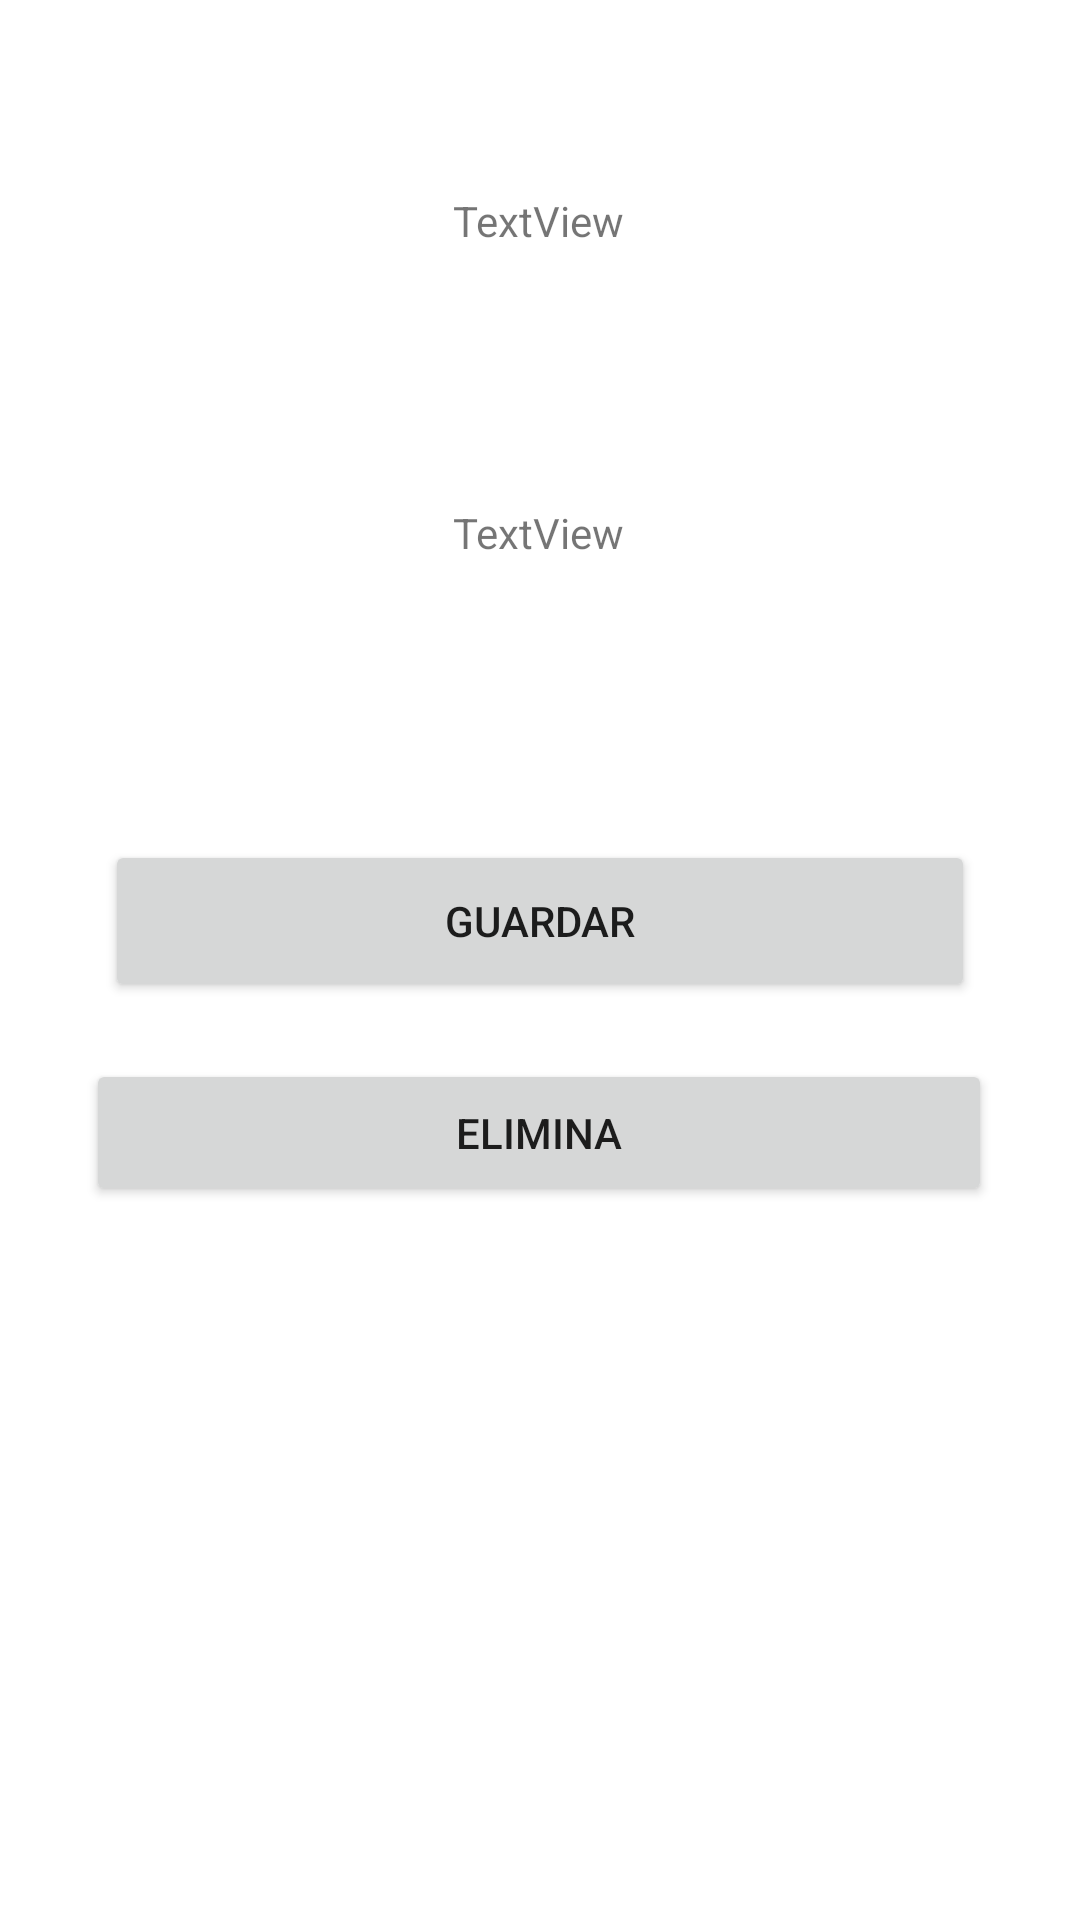

Here is an Android app screen rendered from its layout file. Give the layout XML and the strings, colors and styles it references.
<!-- AndroidManifest.xml: application theme Theme.EjercicioSharedPreference01 -->
<!-- res/layout/activity_app.xml -->
<?xml version="1.0" encoding="utf-8"?>
<androidx.constraintlayout.widget.ConstraintLayout xmlns:android="http://schemas.android.com/apk/res/android"
    xmlns:app="http://schemas.android.com/apk/res-auto"
    xmlns:tools="http://schemas.android.com/tools"
    android:layout_width="match_parent"
    android:layout_height="match_parent"
    tools:context=".AppActivity">

    <Button
        android:id="@+id/btnEliminar"
        android:layout_width="302dp"
        android:layout_height="49dp"
        android:layout_marginBottom="112dp"
        android:text="elimina"
        app:layout_constraintBottom_toBottomOf="parent"
        app:layout_constraintEnd_toEndOf="parent"
        app:layout_constraintHorizontal_bias="0.495"
        app:layout_constraintStart_toStartOf="parent"
        app:layout_constraintTop_toBottomOf="@+id/lblPasswordApp"
        app:layout_constraintVertical_bias="0.569" />

    <TextView
        android:id="@+id/lblCorreoApp"
        android:layout_width="wrap_content"
        android:layout_height="wrap_content"
        android:text="TextView"
        app:layout_constraintBottom_toTopOf="@+id/lblPasswordApp"
        app:layout_constraintEnd_toEndOf="parent"
        app:layout_constraintHorizontal_bias="0.498"
        app:layout_constraintStart_toStartOf="parent"
        app:layout_constraintTop_toTopOf="parent"
        app:layout_constraintVertical_bias="0.429" />

    <TextView
        android:id="@+id/lblPasswordApp"
        android:layout_width="wrap_content"
        android:layout_height="wrap_content"
        android:layout_marginTop="168dp"
        android:text="TextView"
        app:layout_constraintEnd_toEndOf="parent"
        app:layout_constraintHorizontal_bias="0.498"
        app:layout_constraintStart_toStartOf="parent"
        app:layout_constraintTop_toTopOf="parent" />

    <Button
        android:id="@+id/btnGuardar"
        android:layout_width="290dp"
        android:layout_height="54dp"
        android:layout_marginTop="76dp"
        android:text="Guardar"
        app:layout_constraintBottom_toTopOf="@+id/btnEliminar"
        app:layout_constraintEnd_toEndOf="parent"
        app:layout_constraintStart_toStartOf="parent"
        app:layout_constraintTop_toBottomOf="@+id/lblPasswordApp"
        app:layout_constraintVertical_bias="0.468" />
</androidx.constraintlayout.widget.ConstraintLayout>
<!-- resources referenced by this layout -->
<resources>
  <style name="Theme.EjercicioSharedPreference01" parent="Theme.MaterialComponents.DayNight.DarkActionBar">
          
          <item name="colorPrimary">@color/purple_500</item>
          <item name="colorPrimaryVariant">@color/purple_700</item>
          <item name="colorOnPrimary">@color/white</item>
          
          <item name="colorSecondary">@color/teal_200</item>
          <item name="colorSecondaryVariant">@color/teal_700</item>
          <item name="colorOnSecondary">@color/black</item>
          
          <item name="android:statusBarColor">?attr/colorPrimaryVariant</item>
          
      </style>
  <!-- not gathered from this repository: default colours our renderer supplied (Android Studio template values) -->
  <color name="purple_500">#FF6200EE</color>
  <color name="purple_700">#FF3700B3</color>
  <color name="teal_200">#FF03DAC5</color>
  <color name="teal_700">#FF018786</color>
  <color name="black">#FF000000</color>
  <color name="white">#FFFFFFFF</color>
</resources>
